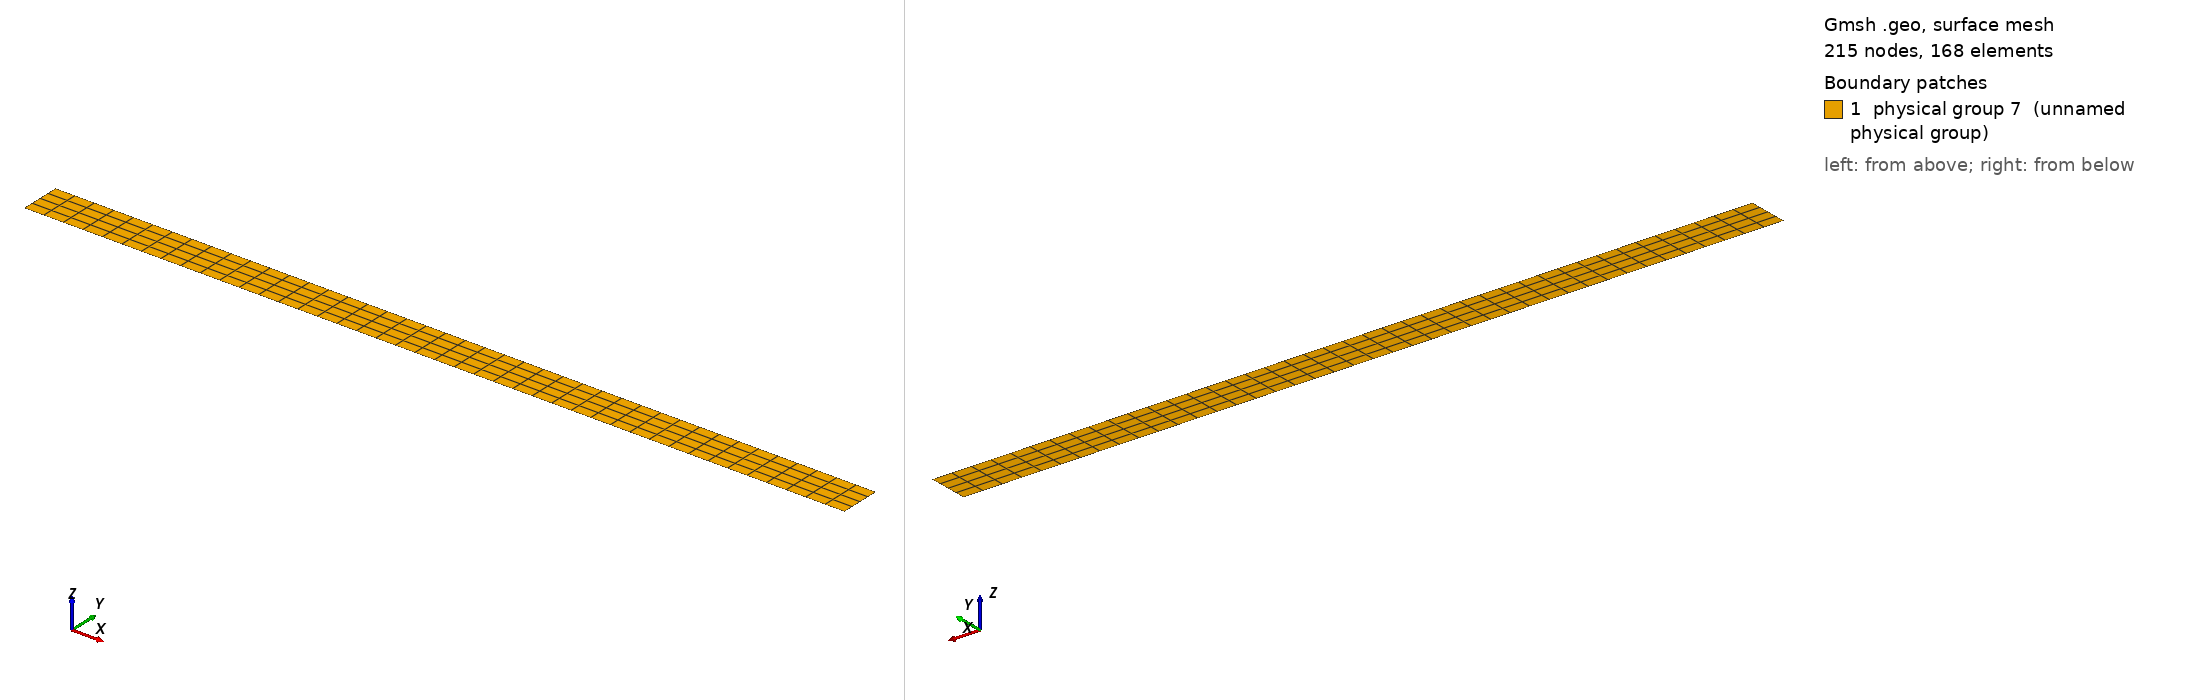

Gmsh geometry script, surface-meshed: 215 nodes, 168 surface elements. Boundary patches (legend numbers): 1 physical group 7 (unnamed physical group). Left view from above one corner, right view from below the opposite corner. Legend entries are the model's physical surfaces. The drawing asked Gmsh for element sizes between 1% and 20% of the model's largest extent; the script's own settings can give other sizes.

=== wall.geo (drawn) ===
Mesh.MshFileVersion=1;
cl = 0.49;
dx = 20;
dy = 1;
Point(1) = {0,0,0,cl};
Point(2) = {dx,0,0,cl};
Point(3) = {dx,dy,0,cl};
Point(4) = {0,dy,0,cl};
Line(1) = {1,2};
Line(2) = {2,3};
Line(3) = {3,4};
Line(4) = {4,1};
Line Loop(5) = {1,2,3,4};
Plane Surface(6) = {5};
Recombine Surface {6};
Transfinite Surface {6} = {1,2,3,4};
Physical Surface(7) = {6};
